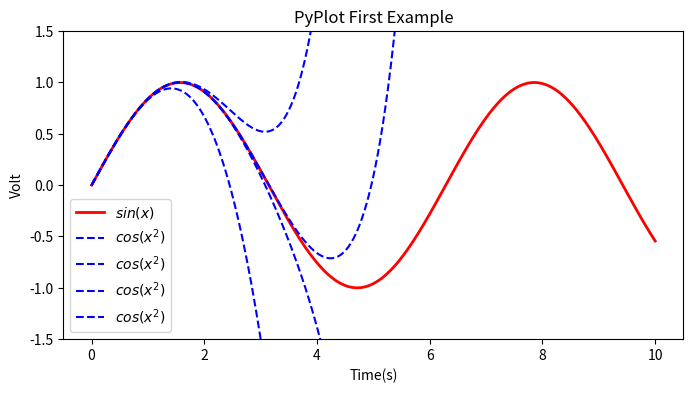

Source code (Python):
# -*- coding: utf-8 -*-

import matplotlib.pyplot as plt
#约定俗成的写法plt
#首先定义两个函数（正弦&余弦）
import numpy as np
x=np.linspace(0,10,1000)#X轴数据
y1=np.sin(x)#Y轴数据
y2=[m-(m*m*m)/6 for m in x]
y3=[m-(m*m*m)/6 + (m*m*m*m*m)/120 for m in x]
y4=[m-(m*m*m)/6 + (m*m*m*m*m)/120 - (m*m*m*m*m*m*m)/5040 for m in x]
y5=[m-(m*m*m)/6 + (m*m*m*m*m)/120 - (m*m*m*m*m*m*m)/5040 + (m*m*m*m*m*m*m*m*m)/362880 for m in x]

plt.figure(figsize=(8,4))

plt.plot(x,y1,label="$sin(x)$",color="red",linewidth=2)#将$包围的内容渲染为数学公式
plt.plot(x,y2,"b--",label="$cos(x^2)$")
plt.plot(x,y3,"b--",label="$cos(x^2)$")
plt.plot(x,y4,"b--",label="$cos(x^2)$")
plt.plot(x,y5,"b--",label="$cos(x^2)$")
#指定曲线的颜色和线性，如‘b--’表示蓝色虚线（b：蓝色，-：虚线）

plt.xlabel("Time(s)")
plt.ylabel("Volt")
plt.title("PyPlot First Example")

'''
使用关键字参数可以指定所绘制的曲线的各种属性：
label：给曲线指定一个标签名称，此标签将在图标中显示。如果标签字符串的前后都有字符'$'，则Matplotlib会使用其内嵌的LaTex引擎将其显示为数学公式
color：指定曲线的颜色。颜色可以用如下方法表示
       英文单词
       以‘#’字符开头的3个16进制数，如‘#ff0000’表示红色。
       以0~1的RGB表示，如（1.0,0.0,0.0）也表示红色。
linewidth：指定权限的宽度，可以不是整数，也可以使用缩写形式的参数名lw。
'''

plt.ylim(-1.5,1.5)
plt.legend()#显示左下角的图例

plt.show()
